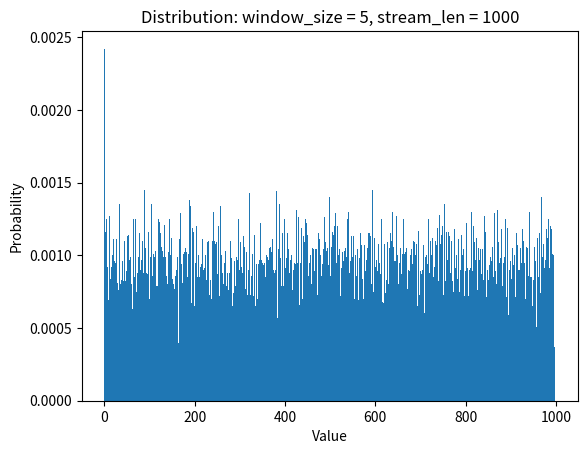

The matplotlib source for this figure:
import random
import matplotlib.pyplot as plt
import scipy.stats

class Bucket: # basically Vitter
    def __init__(self):
        self.idx = None
        self.val = None
        self.viewed = 0

    def onGet(self, z):
        self.viewed += 1
        if random.random() <= (1 / self.viewed):
            self.idx = self.viewed
            self.val = z

    def readData(self):
        return self.idx, self.val
    

class Window:
    def __init__(self, window_size):
        self.partial = Bucket()
        self.active = None
        self.window_size = window_size

    def onGet(self, z):
        self.partial.onGet(z)
        if self.partial.viewed == self.window_size: # Partial becomes active, new partial is created
            self.active = self.partial
            self.partial = Bucket()

    def readData(self):
        if self.active is None: # case for first n elements
            (_, partial_val) = self.partial.readData()
            return partial_val
        else:
            (active_idx, active_val) = self.active.readData()
            (_, partial_val) = self.partial.readData()

            if active_idx <= self.partial.viewed:
                return partial_val
            else:
                return active_val
            
    def readIdx(self):
        if self.active is None: # case for first n elements
            (partial_idx, _) = self.partial.readData()
            return partial_idx - 1
        else:
            (active_idx, _) = self.active.readData()
            (partial_idx, _) = self.partial.readData()

            if active_idx <= self.partial.viewed:
                return (partial_idx - 1) + (self.window_size - self.partial.viewed)
            else:
                return (active_idx - 1) - self.partial.viewed
            
def histogram_gen():
    window_size = 5
    no_tests = 100
    stream_len = 1000

    sample = []
    for _ in range(no_tests):
        window = Window(window_size)
        for i in range(stream_len):
            window.onGet(i)
            sample.append(window.readData())

    plt.hist(sample, density=True, bins=stream_len)
    plt.xlabel('Value')
    plt.ylabel('Probability')
    plt.title('Distribution: window_size = 5, stream_len = 1000')
    plt.savefig('z25.png', dpi=300)

def chi_sq_test():
    window_size = 5
    stream_len = 10000
    frequencies = [0] * window_size

    window = Window(window_size)
    for i in range(stream_len):
        window.onGet(i)
        frequencies[window.readIdx()] += 1

    (chi_sq, p) = scipy.stats.chisquare(frequencies)
    print("Chi_square stat: {}, p_value: {}".format(chi_sq, p))

if __name__ == "__main__":
    histogram_gen()
    chi_sq_test()